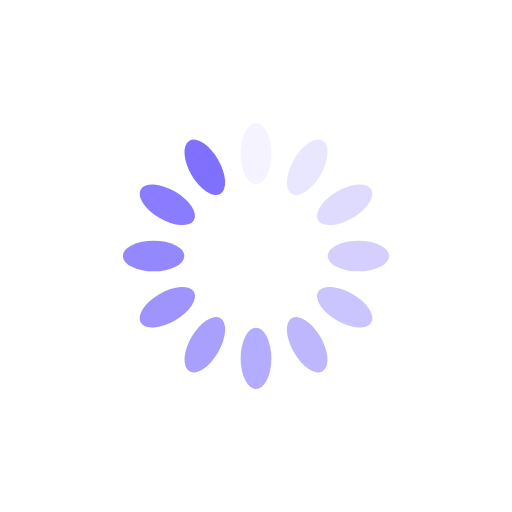
t = 0.00 s
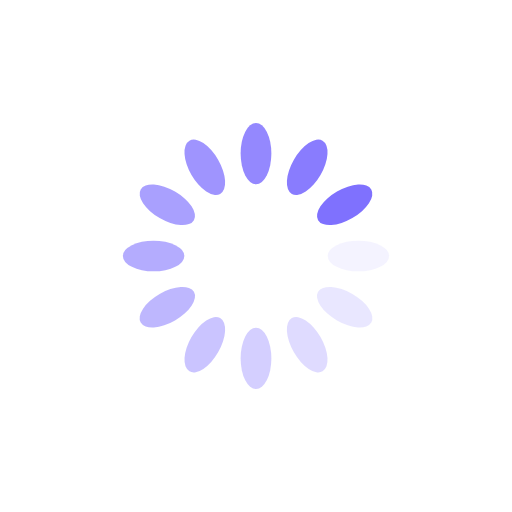
t = 0.25 s
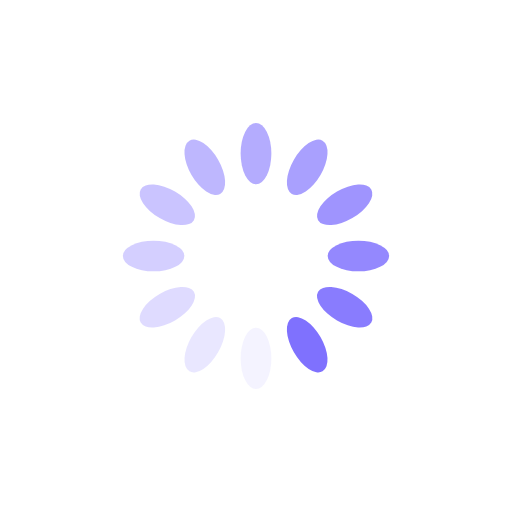
t = 0.50 s
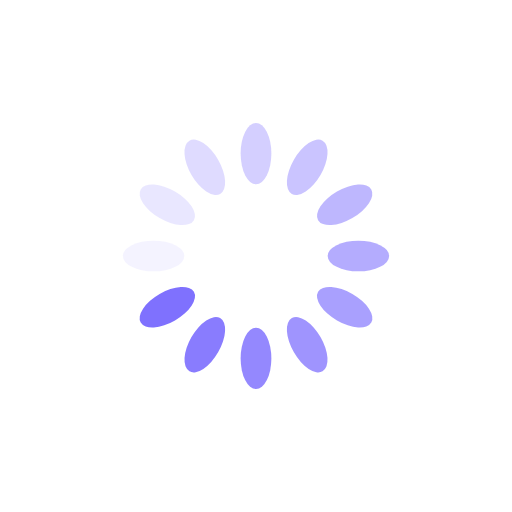
t = 0.75 s

The animated SVG that drew these frames (rendered in a browser with its animation timeline set to each time). Animation: 12 SMIL elements (animate=12); one cycle of 1.00 s, repeats indefinitely.

<?xml version="1.0" encoding="utf-8"?>
<svg xmlns="http://www.w3.org/2000/svg" xmlns:xlink="http://www.w3.org/1999/xlink" style="margin: auto; background: rgb(255, 255, 255); display: block; shape-rendering: auto;" width="200px" height="200px" viewBox="0 0 100 100" preserveAspectRatio="xMidYMid">
<g transform="rotate(0 50 50)">
  <rect x="47" y="24" rx="3" ry="6" width="6" height="12" fill="#7f71fe">
    <animate attributeName="opacity" values="1;0" keyTimes="0;1" dur="1s" begin="-0.9166666666666666s" repeatCount="indefinite"></animate>
  </rect>
</g><g transform="rotate(30 50 50)">
  <rect x="47" y="24" rx="3" ry="6" width="6" height="12" fill="#7f71fe">
    <animate attributeName="opacity" values="1;0" keyTimes="0;1" dur="1s" begin="-0.8333333333333334s" repeatCount="indefinite"></animate>
  </rect>
</g><g transform="rotate(60 50 50)">
  <rect x="47" y="24" rx="3" ry="6" width="6" height="12" fill="#7f71fe">
    <animate attributeName="opacity" values="1;0" keyTimes="0;1" dur="1s" begin="-0.75s" repeatCount="indefinite"></animate>
  </rect>
</g><g transform="rotate(90 50 50)">
  <rect x="47" y="24" rx="3" ry="6" width="6" height="12" fill="#7f71fe">
    <animate attributeName="opacity" values="1;0" keyTimes="0;1" dur="1s" begin="-0.6666666666666666s" repeatCount="indefinite"></animate>
  </rect>
</g><g transform="rotate(120 50 50)">
  <rect x="47" y="24" rx="3" ry="6" width="6" height="12" fill="#7f71fe">
    <animate attributeName="opacity" values="1;0" keyTimes="0;1" dur="1s" begin="-0.5833333333333334s" repeatCount="indefinite"></animate>
  </rect>
</g><g transform="rotate(150 50 50)">
  <rect x="47" y="24" rx="3" ry="6" width="6" height="12" fill="#7f71fe">
    <animate attributeName="opacity" values="1;0" keyTimes="0;1" dur="1s" begin="-0.5s" repeatCount="indefinite"></animate>
  </rect>
</g><g transform="rotate(180 50 50)">
  <rect x="47" y="24" rx="3" ry="6" width="6" height="12" fill="#7f71fe">
    <animate attributeName="opacity" values="1;0" keyTimes="0;1" dur="1s" begin="-0.4166666666666667s" repeatCount="indefinite"></animate>
  </rect>
</g><g transform="rotate(210 50 50)">
  <rect x="47" y="24" rx="3" ry="6" width="6" height="12" fill="#7f71fe">
    <animate attributeName="opacity" values="1;0" keyTimes="0;1" dur="1s" begin="-0.3333333333333333s" repeatCount="indefinite"></animate>
  </rect>
</g><g transform="rotate(240 50 50)">
  <rect x="47" y="24" rx="3" ry="6" width="6" height="12" fill="#7f71fe">
    <animate attributeName="opacity" values="1;0" keyTimes="0;1" dur="1s" begin="-0.25s" repeatCount="indefinite"></animate>
  </rect>
</g><g transform="rotate(270 50 50)">
  <rect x="47" y="24" rx="3" ry="6" width="6" height="12" fill="#7f71fe">
    <animate attributeName="opacity" values="1;0" keyTimes="0;1" dur="1s" begin="-0.16666666666666666s" repeatCount="indefinite"></animate>
  </rect>
</g><g transform="rotate(300 50 50)">
  <rect x="47" y="24" rx="3" ry="6" width="6" height="12" fill="#7f71fe">
    <animate attributeName="opacity" values="1;0" keyTimes="0;1" dur="1s" begin="-0.08333333333333333s" repeatCount="indefinite"></animate>
  </rect>
</g><g transform="rotate(330 50 50)">
  <rect x="47" y="24" rx="3" ry="6" width="6" height="12" fill="#7f71fe">
    <animate attributeName="opacity" values="1;0" keyTimes="0;1" dur="1s" begin="0s" repeatCount="indefinite"></animate>
  </rect>
</g>
<!-- [ldio] generated by https://loading.io/ --></svg>
